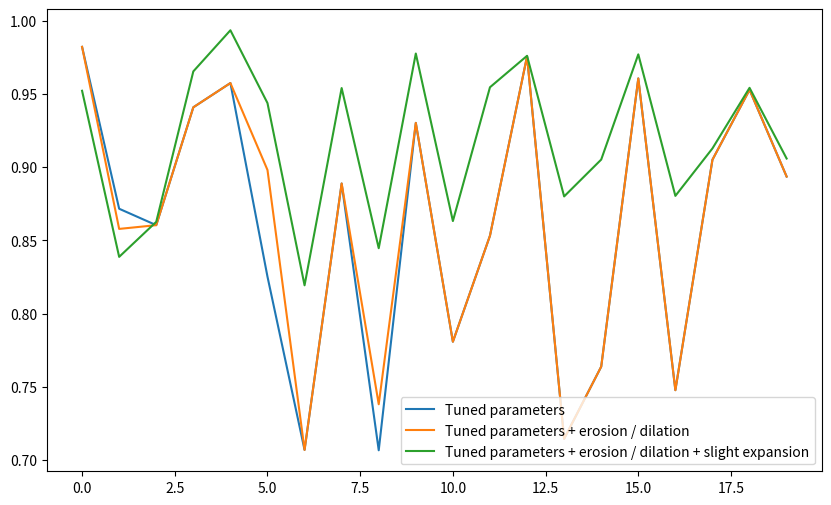

Recreate this plot in Python.
import matplotlib.pyplot as plt
import numpy as np

if __name__ == "__main__":
    scores_1 = np.array(
        [
            0.7941503146982599,
            0.9304347826086956,
            0.7662431071685447,
            0.6530665734754499,
            0.8551231802911534,
            0.5623302317517194,
            0.24,
            0.7434640522875817,
            0.0,
            0.6794772256728778,
            0.49056603773584906,
            0.7119476268412439,
            0.8075015124016939,
            0.4640198511166253,
            0.49206349206349204,
            0.6869440459110473,
            0.34782608695652173,
            0.7464285714285714,
            0.6743421052631579,
            0.5945841392649903,
        ]
    )
    scores_2 = np.array(
        [
            0.9774157719363199,
            0.9423464516813408,
            0.9666746583553105,
            0.8164197105444521,
            0.9028555431131019,
            0.642663122001965,
            0.8719723183391004,
            0.9157509157509157,
            0.0,
            0.9200310559006211,
            0.6546014632268001,
            0.8461538461538461,
            0.856442831215971,
            0.5905707196029777,
            0.5892857142857143,
            0.9526542324246772,
            0.5125,
            0.9035714285714286,
            0.8833333333333333,
            0.8201160541586073,
        ]
    )
    scores_3 = np.array(
        [
            0.9821428571428571,
            0.8716577540106952,
            0.8604500216356555,
            0.9408909689720922,
            0.9574468085106383,
            0.8252904120672716,
            0.7070707070707071,
            0.8888888888888888,
            0.7068062827225131,
            0.9302536231884058,
            0.7809010396611474,
            0.8532460447354064,
            0.9756805807622505,
            0.7146401985111662,
            0.7638888888888888,
            0.9605930176948828,
            0.7478260869565218,
            0.9051300070274069,
            0.9528508771929824,
            0.8936170212765957,
        ]
    )
    scores_4 = np.array(
        [
            0.9821428571428571,
            0.8578947368421053,
            0.8604500216356555,
            0.9408909689720922,
            0.9574468085106383,
            0.8981101543085014,
            0.7070707070707071,
            0.8888888888888888,
            0.7382198952879581,
            0.9302536231884058,
            0.7809010396611474,
            0.8532460447354064,
            0.9756805807622505,
            0.7146401985111662,
            0.7638888888888888,
            0.9605930176948828,
            0.7478260869565218,
            0.9051300070274069,
            0.9528508771929824,
            0.8936170212765957,
        ]
    )
    scores_5 = np.array(
        [
            0.9521739130434783,
            0.8388150534747394,
            0.8627184262843989,
            0.96539969319925,
            0.9934640522875817,
            0.943766976824828,
            0.8193939393939393,
            0.9540352752538749,
            0.8447160316319194,
            0.9775956983740878,
            0.8632575757575758,
            0.9545697487974345,
            0.976027397260274,
            0.880066170388751,
            0.9052224371373307,
            0.9770114942528736,
            0.8804347826086957,
            0.9128409846972722,
            0.9541745134965474,
            0.9059297218155198,
        ]
    )

    # plot all 5 graphs
    plt.figure(figsize=(10, 6))
    # plt.plot(scores_1, label="Initial idea (95th percentile from template)")
    # plt.plot(scores_2, label="Initial idea (99th percentile from template)")
    plt.plot(scores_3, label="Tuned parameters")
    plt.plot(scores_4, label="Tuned parameters + erosion / dilation")
    plt.plot(scores_5, label="Tuned parameters + erosion / dilation + slight expansion")
    plt.legend()
    plt.show()
